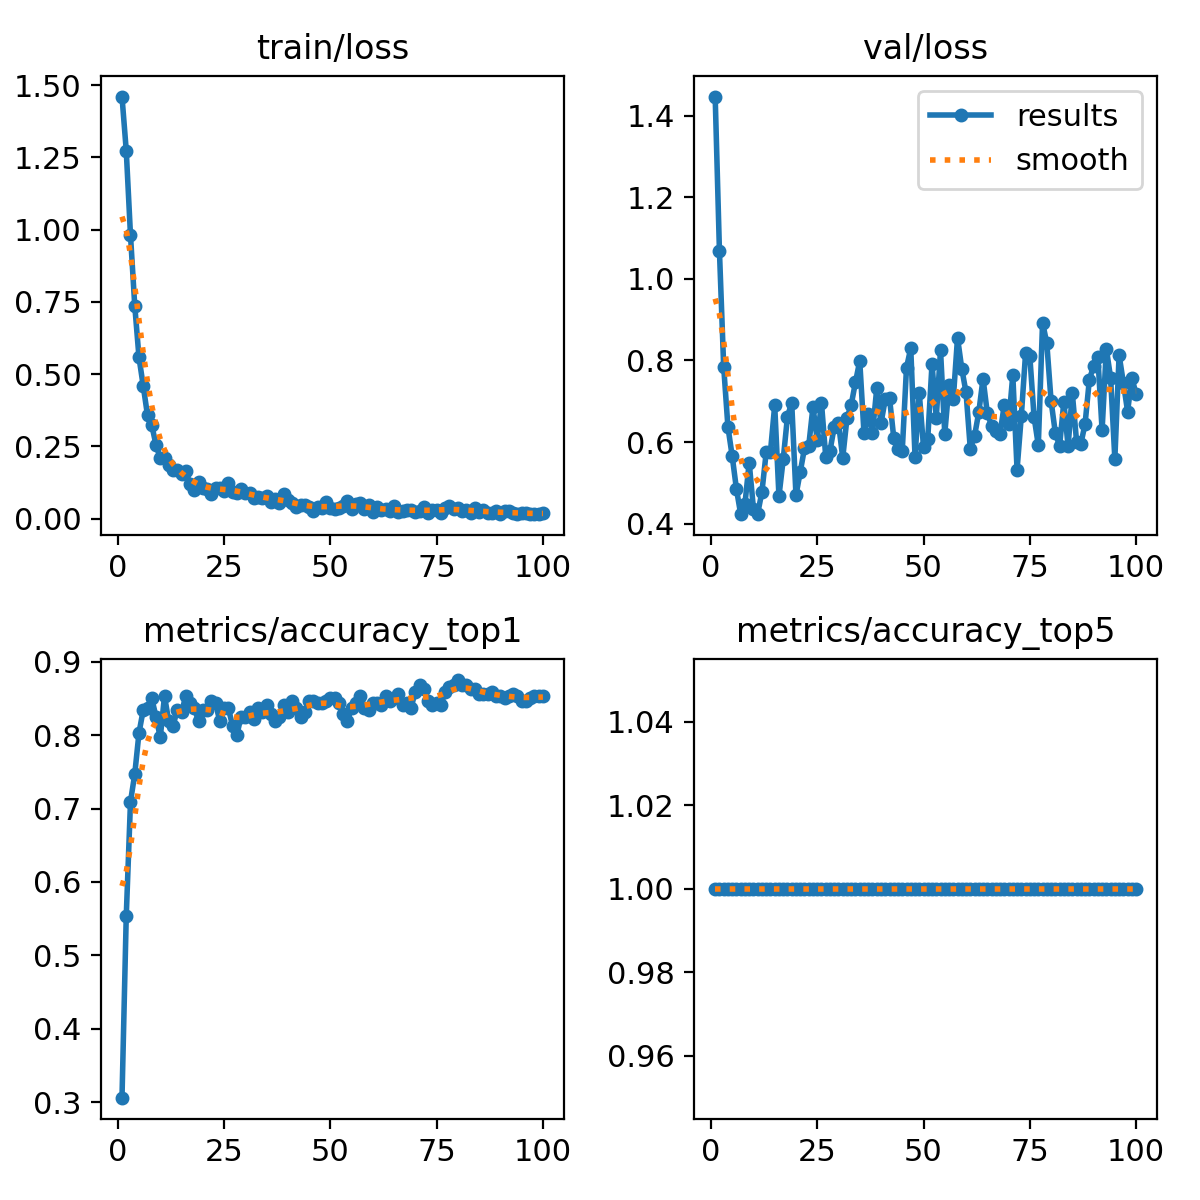

The data file committed next to this chart (first rows):
epoch, time, train/loss, metrics/accuracy_top1, metrics/accuracy_top5, val/loss, lr/pg0, lr/pg1, lr/pg2
1, 2.266, 1.461, 0.3063, 1, 1.447, 8.75e-05, 8.75e-05, 8.75e-05
2, 2.998, 1.274, 0.5531, 1, 1.069, 0.0001856, 0.0001856, 0.0001856
3, 4.012, 0.9805, 0.7094, 1, 0.7847, 0.0002818, 0.0002818, 0.0002818
4, 4.899, 0.7372, 0.7469, 1, 0.637, 0.000376, 0.000376, 0.000376
5, 5.843, 0.5575, 0.8031, 1, 0.5657, 0.0004682, 0.0004682, 0.0004682
6, 6.817, 0.4587, 0.8344, 1, 0.4849, 0.0005584, 0.0005584, 0.0005584
7, 8.142, 0.3572, 0.8375, 1, 0.4231, 0.0006467, 0.0006467, 0.0006467
8, 9.123, 0.3233, 0.85, 1, 0.448, 0.0007329, 0.0007329, 0.0007329
9, 10.24, 0.2553, 0.825, 1, 0.5497, 0.0008172, 0.0008172, 0.0008172
10, 11.13, 0.2085, 0.7969, 1, 0.4365, 0.0008995, 0.0008995, 0.0008995
11, 12.15, 0.2114, 0.8531, 1, 0.4243, 0.0009798, 0.0009798, 0.0009798
12, 13.11, 0.1851, 0.8187, 1, 0.4783, 0.001058, 0.001058, 0.001058
13, 14.11, 0.1696, 0.8125, 1, 0.5747, 0.001102, 0.001102, 0.001102
14, 15.25, 0.1688, 0.8344, 1, 0.5759, 0.001089, 0.001089, 0.001089
15, 16.16, 0.1545, 0.8313, 1, 0.6899, 0.001077, 0.001077, 0.001077
16, 17.15, 0.1643, 0.8531, 1, 0.467, 0.001064, 0.001064, 0.001064
17, 18.56, 0.1197, 0.8438, 1, 0.5574, 0.001052, 0.001052, 0.001052
18, 19.43, 0.09887, 0.8375, 1, 0.6621, 0.00104, 0.00104, 0.00104
19, 20.4, 0.1281, 0.8187, 1, 0.6965, 0.001027, 0.001027, 0.001027
20, 21.4, 0.1045, 0.8344, 1, 0.4696, 0.001015, 0.001015, 0.001015
21, 22.36, 0.1019, 0.8344, 1, 0.5262, 0.001002, 0.001002, 0.001002
22, 23.55, 0.08651, 0.8469, 1, 0.5842, 0.0009901, 0.0009901, 0.0009901
23, 24.9, 0.1056, 0.8438, 1, 0.5906, 0.0009778, 0.0009778, 0.0009778
24, 25.71, 0.1042, 0.8187, 1, 0.686, 0.0009654, 0.0009654, 0.0009654
25, 26.7, 0.09456, 0.8375, 1, 0.6052, 0.000953, 0.000953, 0.000953
26, 27.72, 0.1233, 0.8375, 1, 0.696, 0.0009406, 0.0009406, 0.0009406
27, 28.7, 0.09365, 0.8125, 1, 0.5643, 0.0009283, 0.0009283, 0.0009283
28, 29.79, 0.08949, 0.8, 1, 0.5781, 0.0009159, 0.0009159, 0.0009159
29, 30.84, 0.1009, 0.825, 1, 0.6374, 0.0009035, 0.0009035, 0.0009035
30, 31.79, 0.08957, 0.825, 1, 0.6467, 0.0008911, 0.0008911, 0.0008911
31, 32.73, 0.08915, 0.8313, 1, 0.5613, 0.0008787, 0.0008787, 0.0008787
32, 33.73, 0.07251, 0.8219, 1, 0.6587, 0.0008664, 0.0008664, 0.0008664
33, 34.81, 0.0755, 0.8375, 1, 0.6916, 0.000854, 0.000854, 0.000854
34, 35.62, 0.07292, 0.8313, 1, 0.7471, 0.0008416, 0.0008416, 0.0008416
35, 36.52, 0.07967, 0.8406, 1, 0.7988, 0.0008293, 0.0008293, 0.0008293
36, 37.65, 0.05652, 0.8281, 1, 0.6221, 0.0008169, 0.0008169, 0.0008169
37, 38.58, 0.0673, 0.8187, 1, 0.6692, 0.0008045, 0.0008045, 0.0008045
38, 39.54, 0.05518, 0.825, 1, 0.6229, 0.0007921, 0.0007921, 0.0007921
39, 40.51, 0.08548, 0.8406, 1, 0.7315, 0.0007797, 0.0007797, 0.0007797
40, 41.5, 0.06361, 0.8313, 1, 0.6462, 0.0007674, 0.0007674, 0.0007674
41, 42.74, 0.05458, 0.8469, 1, 0.7046, 0.000755, 0.000755, 0.000755
42, 43.79, 0.04107, 0.8375, 1, 0.7083, 0.0007426, 0.0007426, 0.0007426
43, 44.72, 0.04774, 0.825, 1, 0.6106, 0.0007302, 0.0007302, 0.0007302
44, 45.82, 0.04738, 0.8313, 1, 0.5834, 0.0007179, 0.0007179, 0.0007179
45, 46.74, 0.04153, 0.8469, 1, 0.5786, 0.0007055, 0.0007055, 0.0007055
46, 47.66, 0.02788, 0.8469, 1, 0.7825, 0.0006931, 0.0006931, 0.0006931
47, 48.57, 0.03891, 0.8438, 1, 0.8303, 0.0006808, 0.0006808, 0.0006808
48, 49.79, 0.03656, 0.8438, 1, 0.5637, 0.0006684, 0.0006684, 0.0006684
49, 50.59, 0.05903, 0.8469, 1, 0.7205, 0.000656, 0.000656, 0.000656
50, 51.53, 0.03808, 0.85, 1, 0.5879, 0.0006436, 0.0006436, 0.0006436
51, 52.51, 0.03408, 0.85, 1, 0.6086, 0.0006312, 0.0006312, 0.0006312
52, 53.54, 0.03824, 0.8438, 1, 0.7917, 0.0006189, 0.0006189, 0.0006189
53, 54.6, 0.0423, 0.8281, 1, 0.6602, 0.0006065, 0.0006065, 0.0006065
54, 55.64, 0.06131, 0.8187, 1, 0.8249, 0.0005941, 0.0005941, 0.0005941
55, 56.61, 0.03359, 0.8375, 1, 0.6204, 0.0005818, 0.0005818, 0.0005818
56, 57.56, 0.05046, 0.8438, 1, 0.7402, 0.0005694, 0.0005694, 0.0005694
57, 58.7, 0.05282, 0.8531, 1, 0.7058, 0.000557, 0.000557, 0.000557
58, 59.92, 0.03343, 0.8375, 1, 0.8557, 0.0005446, 0.0005446, 0.0005446
59, 60.85, 0.04663, 0.8344, 1, 0.7798, 0.0005322, 0.0005322, 0.0005322
60, 61.77, 0.02408, 0.8438, 1, 0.7217, 0.0005199, 0.0005199, 0.0005199
... 40 more rows
